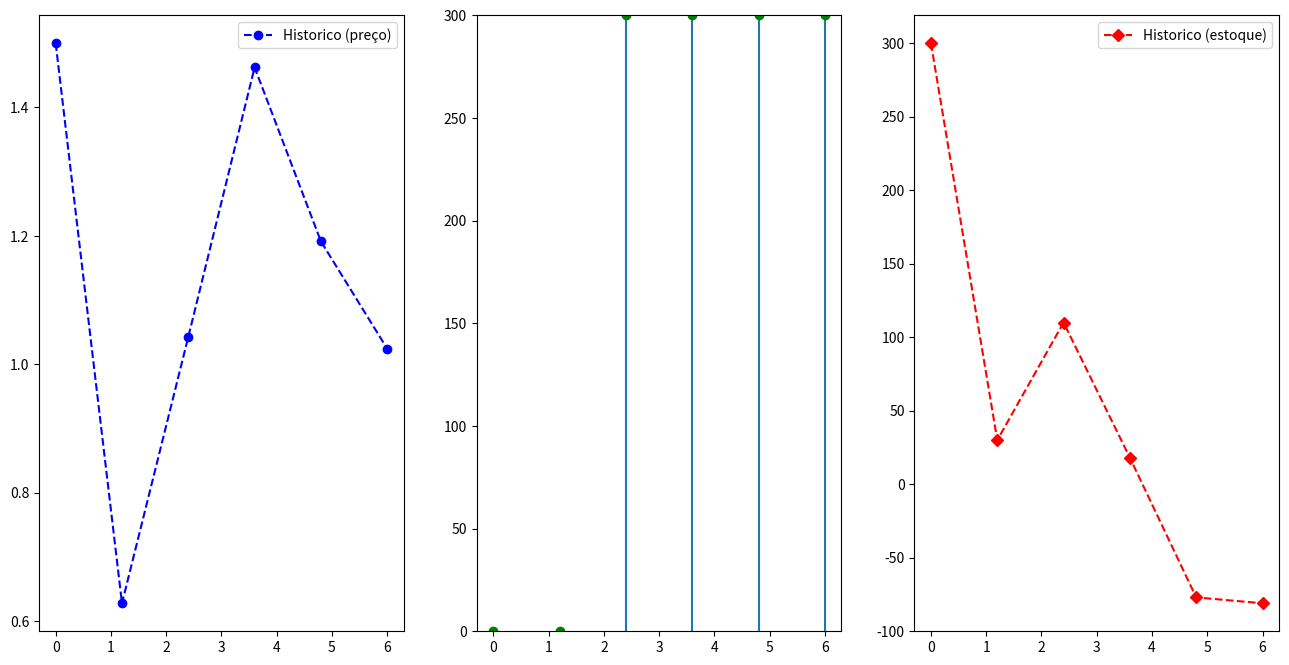
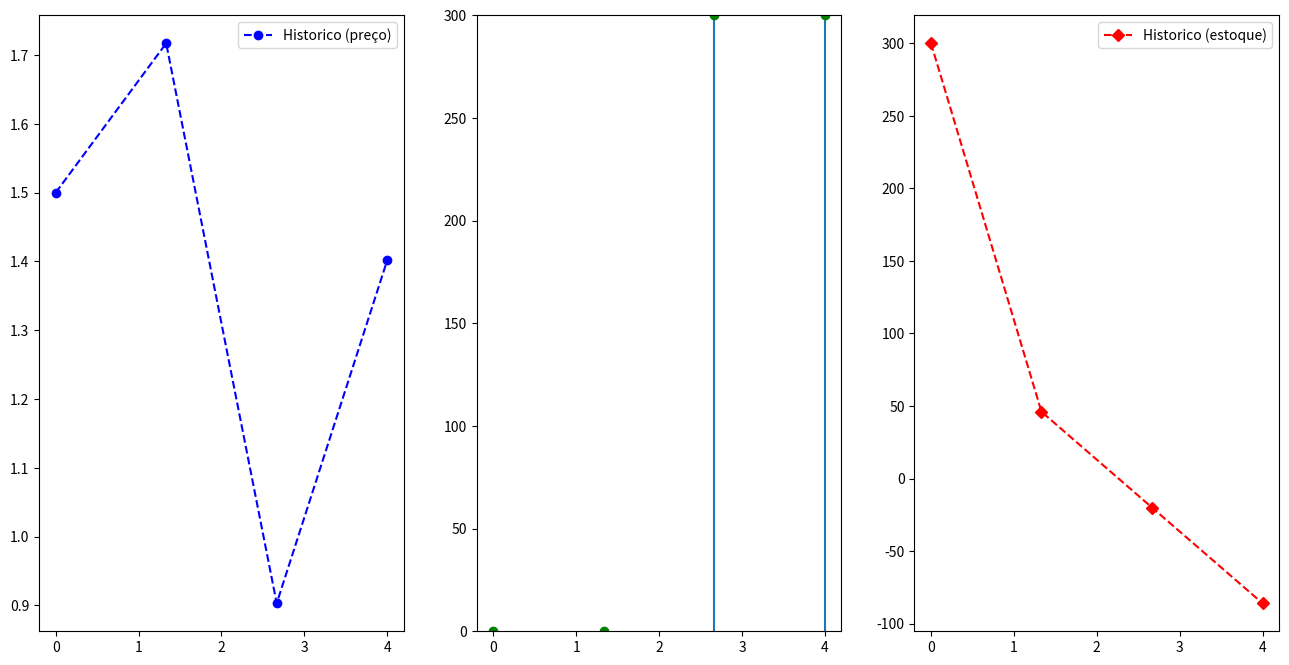

Write Python code to recreate these figures, in order.
from random import *
import matplotlib.pyplot as plt
import numpy as np

# Função que gera um vetor de numeros entre 200 e 400 para o consumo diario
def gerar_consumos(qtd_dias=20):
  # Vetor que armazenará os valores para a simulação dos consumos diários
  consumos = []
  # São gerados 20 valores entre 200KWh e 400KWh
  for i in range(qtd_dias): 
    consumos.append(randint(200, 400))
  return consumos

# Função que gera um vetor de numeros entre 0.5 e 2 para o preço do Kwh
def gerar_precos(qtd_dias=20):
  # Vetor que armazenará os valores para a simulação do preço do KWh
  precos = []
  # São gerados 20 valores entre R$0.50 e R$2.00
  for i in range(qtd_dias): 
    precos.append(0.5 + 1.5 * random())
  return precos

# Definicao da classe ambiente
class Ambiente():

  def __init__(self):
    # Ambiente explorado pelo agente de compra de papel higienico
    self.num_dias=0                       # Valor do numero de dias
    self.estoque=300                      # Valor do estoque inicial
    self.historico_preco=[1.5]            # Lista do estoque de preços
    self.historico_estoque=[self.estoque] # Lista do historico de estoques
    self.historico_qtde_comprados=[0]     # Lista da quantidade de produtos comprados
    self.precos_aleatorios = gerar_precos()     # Vetor do preco de cada dia
    self.consumos_aleatorios = gerar_consumos() # Vetor do consumo de cada dia

  # Função que retorna o preço atual do kwh
  def percebe_preco_atual(self):
    return self.historico_preco[len(self.historico_preco)-1]
  
  # Função que retorna o estoque atual
  def percebe_estoque(self):
    return self.historico_estoque[len(self.historico_estoque)-1]    

  # Função que simula o ambiente
  def run(self, dic_acoes, iteracao):
    '''Realizar alteracoes no ambiente: 
       Definir, aleatoriamente, uma quantidade de produtos consumidos
       Atualizar o historico do preco atual e do estoque.
       Essas informacoes serao utilizadas pelo agente para decidir a compra ou nao de produtos
    '''
    # Consumo realizado (valores gerados aleatoriamente)
    print(f"Estoque atual: {self.historico_estoque[len(self.historico_estoque)-1]}")
    print(f"Consumo realizado no dia: {self.consumos_aleatorios[iteracao]}") # novo valor da quantidade consumida
    estoque_atual = self.historico_estoque[len(self.historico_estoque)-1] - self.consumos_aleatorios[iteracao] + dic_acoes["comprar"]
    print(f"Estoque final após consumo e compra: {estoque_atual}")
    
    self.historico_estoque.append(estoque_atual)               # Adicionando o estoque atual no histórico
    self.historico_qtde_comprados.append(dic_acoes["comprar"]) # Adicionando quantidade de carga comprada no histórico

    # Informando valor do produto no periodo (Atualizacao para o proximo dia)
    self.historico_preco.append(self.precos_aleatorios[iteracao]) # novo valor do produto, obtido pelo vetor de precos.
    print(f"Novo valor do preço: {self.precos_aleatorios[iteracao]}")

# Definição da classe agente
class Agente():
  
  def __init__(self, ambiente):
    self.num_dias = 1                                               # Definição do número de dias
    self.ambiente= ambiente                                         # Copia do objeto ambiente
    self.estoque= ambiente.percebe_estoque()                        # Definição do estoque inicial
    self.total_gasto = 0                                            # Variável para armazenar a quantidade total gasta
    self.preco_atual = self.media = ambiente.percebe_preco_atual()  # Variável para o preço atual do Kwh

  # Função que executa o agente, decidindo ou não comprar mais cargas 
  def executa_agente(self, media_movel, qtde_dias=20):
    
    # Loop principal
    for i in range(qtde_dias): 
      # O agente percebe o estado do ambiente
      print(f"Dia: {i+1}")
      self.estoque= self.ambiente.percebe_estoque()         # Obtenção do novo estoque
      self.preco_atual= self.ambiente.percebe_preco_atual() # Obtenção do novo preço
      
      '''
        Controlador do agente:
        - Define a regra para compra de produtos:
          Se o preço atual for menor que a média ou o estoque estiver abaixo de 100, são comprados 300Kwh.
          
          Se a soma do estoque atual com 300 for maior do que o limite superior do DataCenter (500Kwh),
          então será comprado a quantidade para completar o estoque.
      '''
      if (self.preco_atual < self.media) or (self.estoque <= 100):
        if (self.estoque + 300) <= 500: 
          compra= 300
        else:
          compra= 500 - self.estoque
      else:
        compra= 0
      
      print(f"Compra = {compra}")
      
      # Fim do controlador
      self.total_gasto += self.preco_atual*compra
      # O agente aplica modificacoes ao ambiente)
      self.ambiente.run({"comprar": compra}, i)
      # Aumentando o contador de dias
      self.num_dias+=1
      # Cálculo das médias: o primeiro caso representa a média móvel, e o segundo a média simples
      if media_movel and self.num_dias > 5:
        self.media = (self.media*(5) + self.preco_atual - self.ambiente.historico_preco[(self.num_dias - 1) - 5])/5
      else:
        self.media = (self.media*(self.num_dias-1) + self.preco_atual)/self.num_dias
        
      print(f"Media atual = {self.media}")
      
      print(f"\n")
      # Se o estoque zerar, a simulação termina
      if self.estoque <= 0 and i >= 1:
        return self.num_dias
      
    return self.num_dias

# Classe para a impressão dos gráficos
class Imprime:
  @staticmethod
  def imprime_resultado(agente):
    historico_dias = np.linspace(0, agente.num_dias, agente.num_dias)

    # Primeira impressão: historico do preco
    fig = plt.figure(figsize=(16,8))
    spec = fig.add_gridspec(1,3)

    axis1 = fig.add_subplot(spec[0,0])
    axis2 = fig.add_subplot(spec[0,1])
    axis3 = fig.add_subplot(spec[0,2])

    axis1.plot(historico_dias, agente.ambiente.historico_preco, 'bo--', label='Historico (preço)')
    axis1.legend()

    # Segunda impressão: historico qtde itens comprados
    axis2.vlines(historico_dias, ymin=0, ymax=agente.ambiente.historico_qtde_comprados)
    axis2.plot(historico_dias, agente.ambiente.historico_qtde_comprados, "go")
    axis2.set_ylim(0, 300)

    # Terceira impressão: historico do estoque
    axis3.plot(historico_dias, agente.ambiente.historico_estoque, 'rD--', label='Historico (estoque)')
    axis3.legend()
    plt.show()

# Agente da média simples
ambiente_atuacao_simples = Ambiente()
smart_house_media_simples = Agente(ambiente_atuacao_simples)
total_dias_simulados_simples = smart_house_media_simples.executa_agente(False, 20)
print(f"Total de dias simulados: {total_dias_simulados_simples}\n")
print(f"Total gasto: {smart_house_media_simples.total_gasto}\n")
Imprime.imprime_resultado(smart_house_media_simples)

# Agente da média móvel
ambiente_atuacao_movel = Ambiente()
smart_house_media_movel = Agente(ambiente_atuacao_movel)
total_dias_simulados_movel = smart_house_media_movel.executa_agente(True, 20)
print(f"Total de dias simulados: {total_dias_simulados_movel}\n")
print(f"Total gasto: {smart_house_media_movel.total_gasto}")
Imprime.imprime_resultado(smart_house_media_movel)

metrica_media_simples_dias = 0        # Variável que contabiliza quantas vezes a média simples durou mais tempo
metrica_media_simples_total_gasto = 0 # Variável que contabiliza quantas vezes a média simples produziu gastos menores
metrica_media_movel_dias = 0          # Variável que contabiliza quantas vezes a média móvel durou mais tempo
metrica_media_movel_total_gasto = 0   # Variável que contabiliza quantas vezes a média móvel produziu gastos menores
empate_total_gasto = 0 # Variável que contabiliza empate no dinheiro total gasto nas duas médias
empate_dias = 0 # Variável que contabiliza empate no número de dias das duas médias
simulacoes = 0 # Número de simulacoes totais
while True:
  # Agente da média simples
  ambiente = Ambiente()
  smart_house_media_simples = Agente(ambiente)
  total_dias_simulados_simples = smart_house_media_simples.executa_agente(False, 20)

  # Se o numero de dias simulado for menor ou igual a 5, recomece
  if total_dias_simulados_simples <= 5: 
    continue
  
  # Reset do ambiente
  ambiente.num_dias=0                       
  ambiente.estoque=300                      
  ambiente.historico_preco=[1.5]            
  ambiente.historico_estoque=[ambiente.estoque] 
  ambiente.historico_qtde_comprados=[0]     
  
  # Agente da média móvel
  smart_house_media_movel = Agente(ambiente)
  total_dias_simulados_movel = smart_house_media_movel.executa_agente(True, 20)
  
  # Se o numero de dias for menor ou igual a 5, recomece
  if total_dias_simulados_movel <= 5:
    continue
  
  print(f"Total de dias simulados (media simples): {total_dias_simulados_simples}\n")
  print(f"Total gasto (media simples): {smart_house_media_simples.total_gasto}\n")
  print(f"Total de dias simulados (media movel): {total_dias_simulados_movel}\n")
  print(f"Total gasto (media movel): {smart_house_media_movel.total_gasto}")
  
  ''' Se a media simples durou por mais tempo, o contador aumenta em 1 
      Se a media movel durou por mais tempo, o contador aumenta em 1
      Em caso de empate, nenhumas das duas aumenta e ele é contabilizado
  '''
  if total_dias_simulados_simples > total_dias_simulados_movel:
     metrica_media_simples_dias += 1
  elif total_dias_simulados_simples < total_dias_simulados_movel:
     metrica_media_movel_dias += 1
  else:
    empate_dias += 1
  
  ''' Se a media simples produziu menos gasto, o contador aumenta em 1 
      Se a media movel produziu menos gasto, o contador aumenta em 1
      Em caso de empate, nenhumas das duas aumenta e ele é contabilizado
  '''
  if smart_house_media_simples.total_gasto < smart_house_media_movel.total_gasto:
     metrica_media_simples_total_gasto += 1
  elif smart_house_media_simples.total_gasto > smart_house_media_movel.total_gasto:
     metrica_media_movel_total_gasto += 1
  else:
    empate_total_gasto += 1
  
  # Aumento do numero de simulacoes
  simulacoes += 1
  
  if simulacoes == 2000:
    break

print(f"Métrica media simples dias: {metrica_media_simples_dias}\n")
print(f"Métrica media móvel dias: {metrica_media_movel_dias}\n")
print(f"Métrica empate em dias: {empate_dias}\n")
print(f"Métrica media simples total gasto: {metrica_media_simples_total_gasto}\n")
print(f"Métrica media móvel total gasto: {metrica_media_movel_total_gasto}\n")
print(f"Métrica empate em total gasto: {empate_total_gasto}\n")
    